Dataset: Cotton_Weed_Leaves_Dataset (GitHub, Daffarr/UAS-KKPM). Classes: cotton, weed.

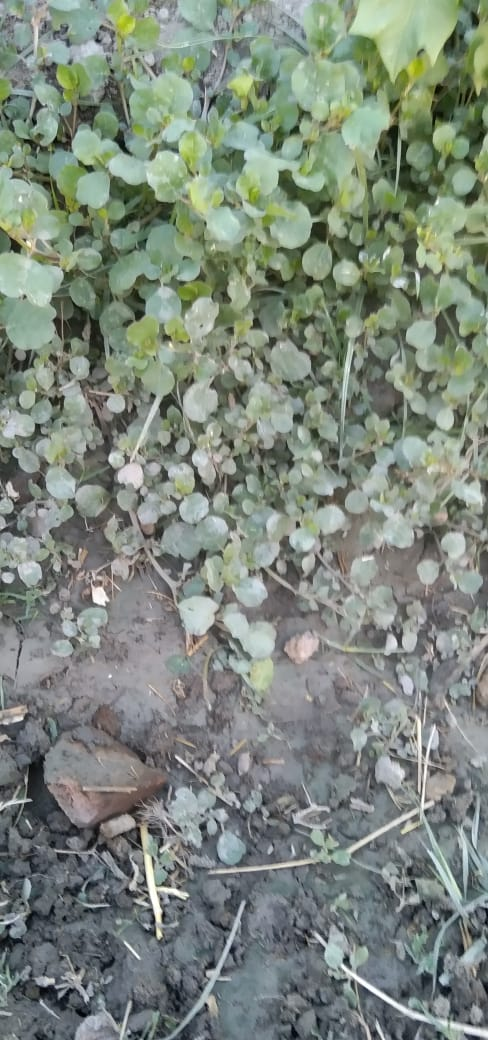
Label: weed

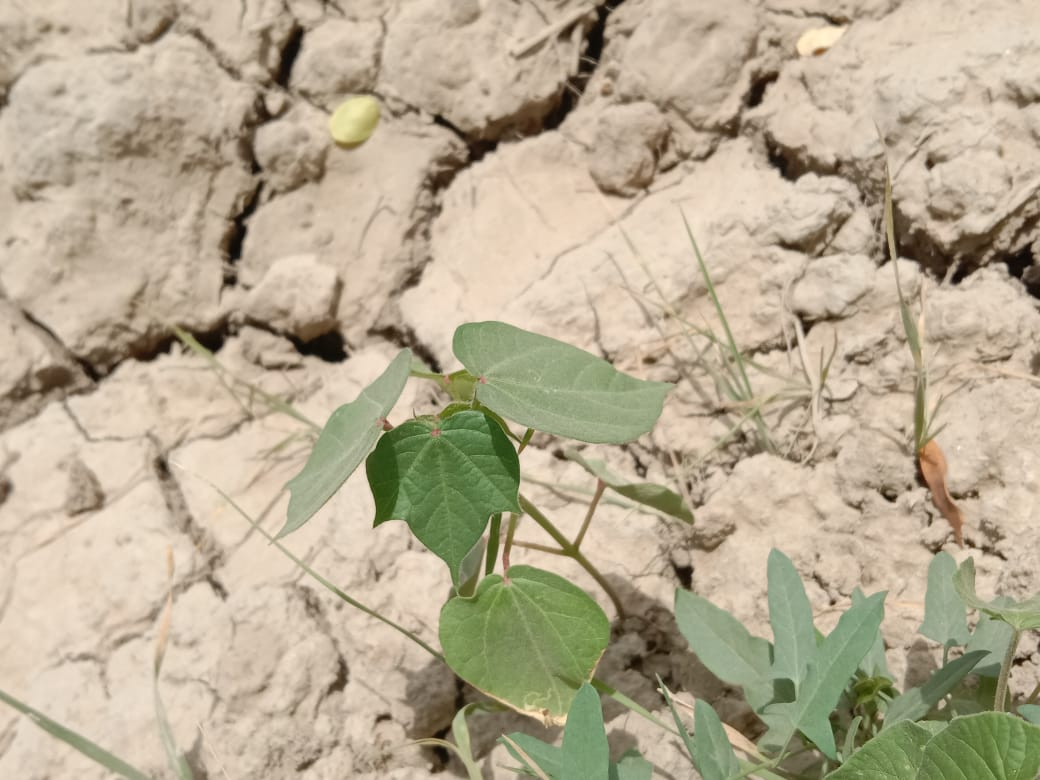
Label: cotton

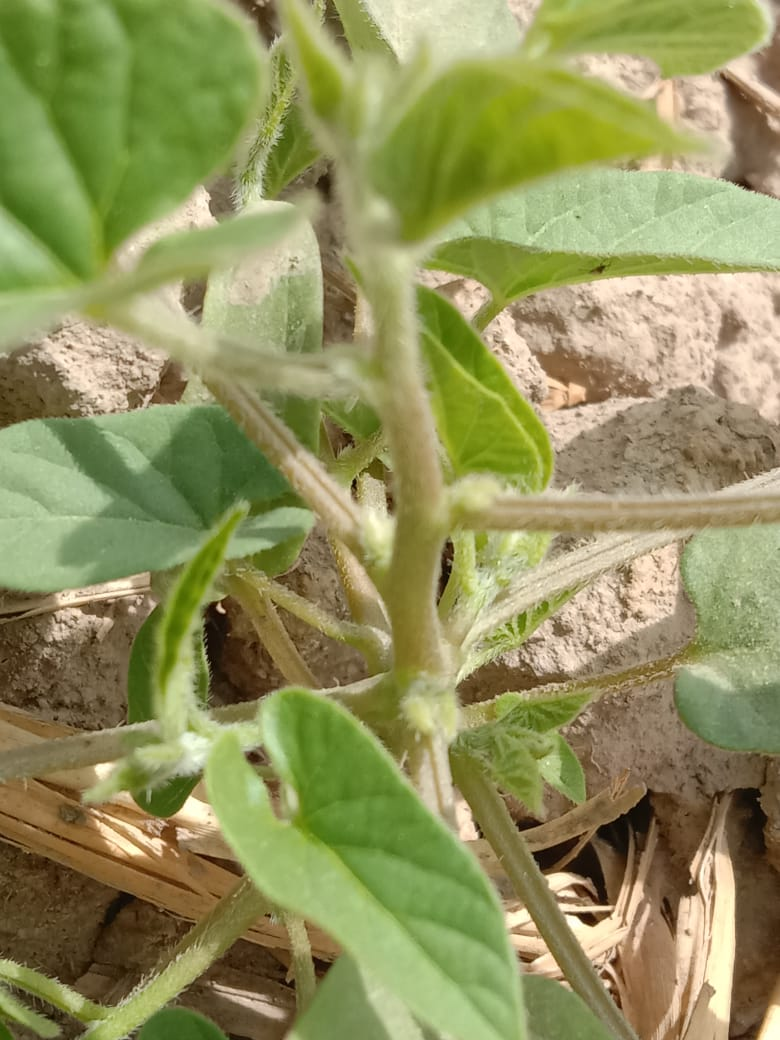
Label: weed

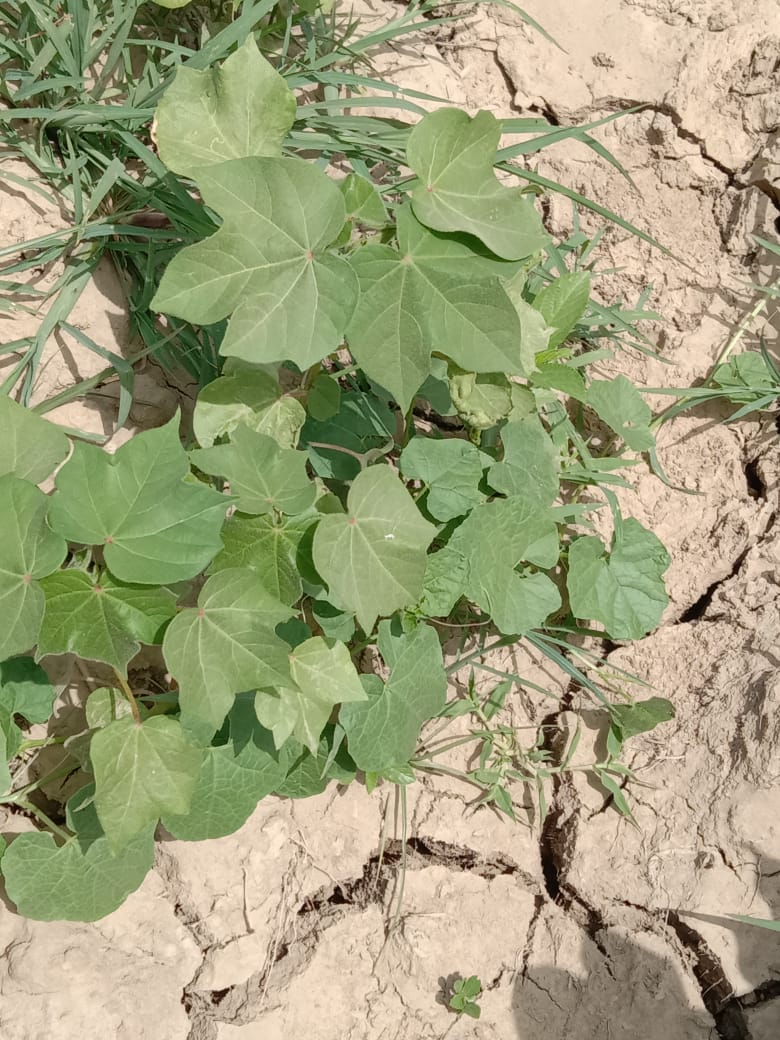
Label: cotton

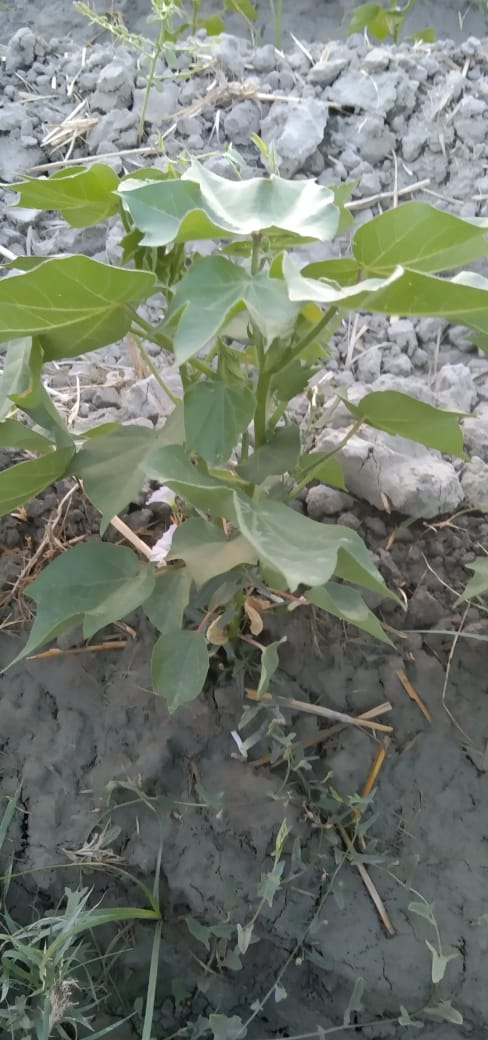
Label: cotton

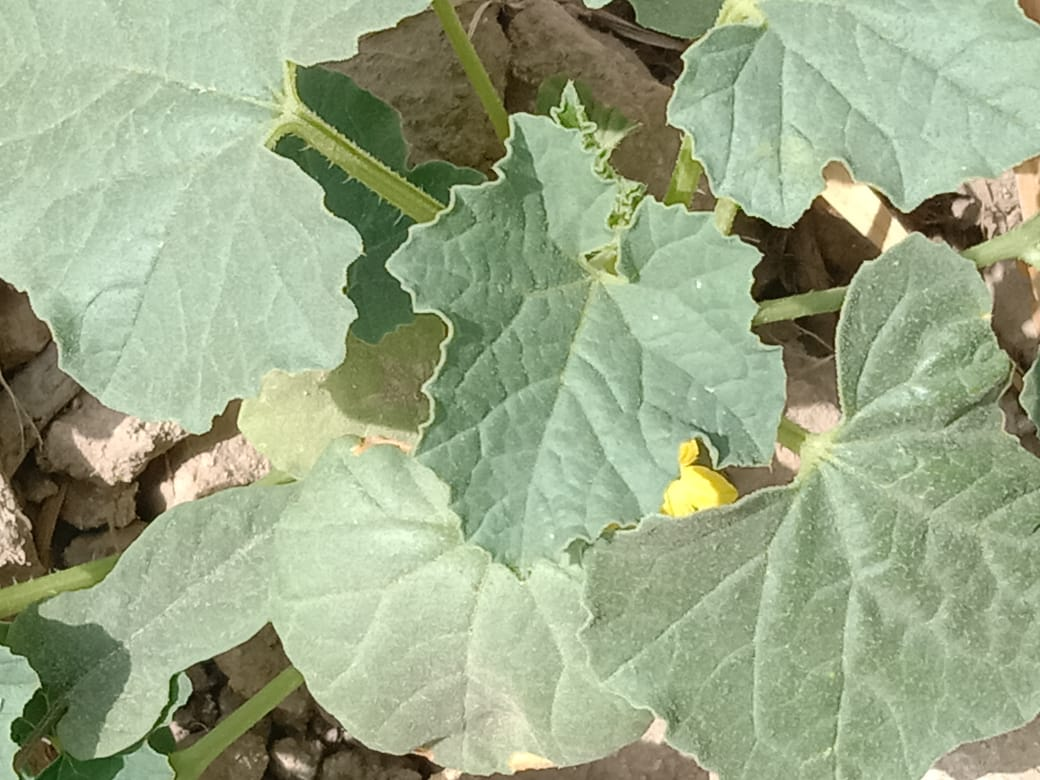
Label: cotton
